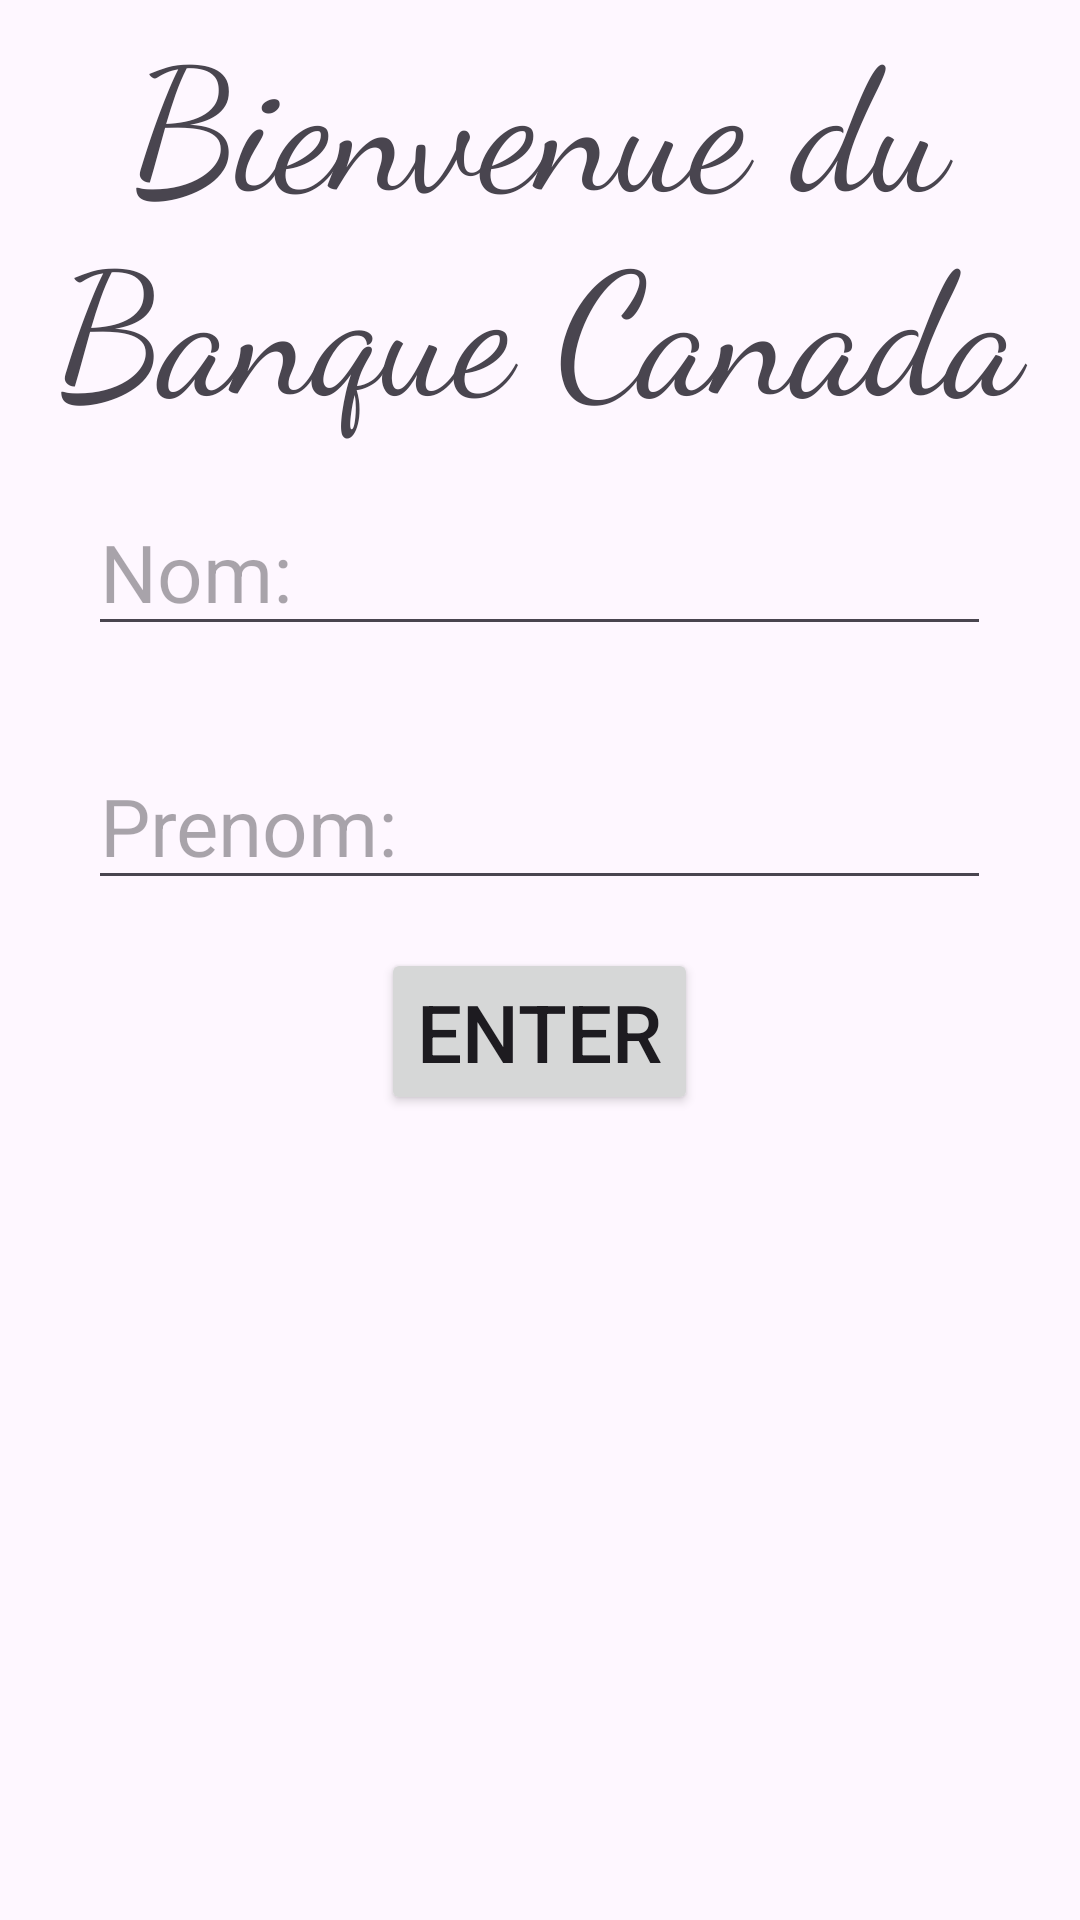

Layout XML and referenced resources for this Android screen:
<!-- AndroidManifest.xml: application theme Theme.Labo3Teccart -->
<!-- res/layout/activity_main.xml -->
<?xml version="1.0" encoding="utf-8"?>
<android.widget.RelativeLayout xmlns:android="http://schemas.android.com/apk/res/android"
    xmlns:tools="http://schemas.android.com/tools"
    android:id="@+id/main"
    android:layout_width="match_parent"
    android:layout_height="match_parent"
    tools:context=".MainActivity">


    <LinearLayout
        android:layout_width="match_parent"
        android:layout_height="match_parent"
        android:orientation="vertical">

        <TextView
            android:layout_width="wrap_content"
            android:layout_height="wrap_content"
            android:fontFamily="cursive"
            android:gravity="center_horizontal"
            android:text="Bienvenue du Banque Canada"
            android:textSize="170px" />

        <EditText
            android:id="@+id/txtNombre"
            android:layout_width="301dp"
            android:layout_height="wrap_content"
            android:layout_gravity="center"
            android:layout_marginTop="16dp"
            android:layout_marginBottom="16dp"
            android:hint="Nom:"
            android:minHeight="48dp"
            android:textSize="80px" />

        <EditText
            android:id="@+id/txtEstudent"
            android:layout_width="301dp"
            android:layout_height="wrap_content"
            android:layout_gravity="center"
            android:layout_marginTop="16dp"
            android:layout_marginBottom="16dp"
            android:hint="Prenom:"
            android:minHeight="48dp"
            android:textSize="80px" />

        <Button
            android:layout_width="wrap_content"
            android:layout_height="wrap_content"
            android:layout_gravity="center"
            android:text="Enter"
            android:textSize="80px"
            android:onClick="SaveDinamique"/>

    </LinearLayout>
</android.widget.RelativeLayout>
<!-- resources referenced by this layout -->
<resources>
  <style name="Theme.Labo3Teccart" parent="Base.Theme.Labo3Teccart" />
  <style name="Base.Theme.Labo3Teccart" parent="Theme.Material3.DayNight.NoActionBar">
          
          
      </style>
</resources>
